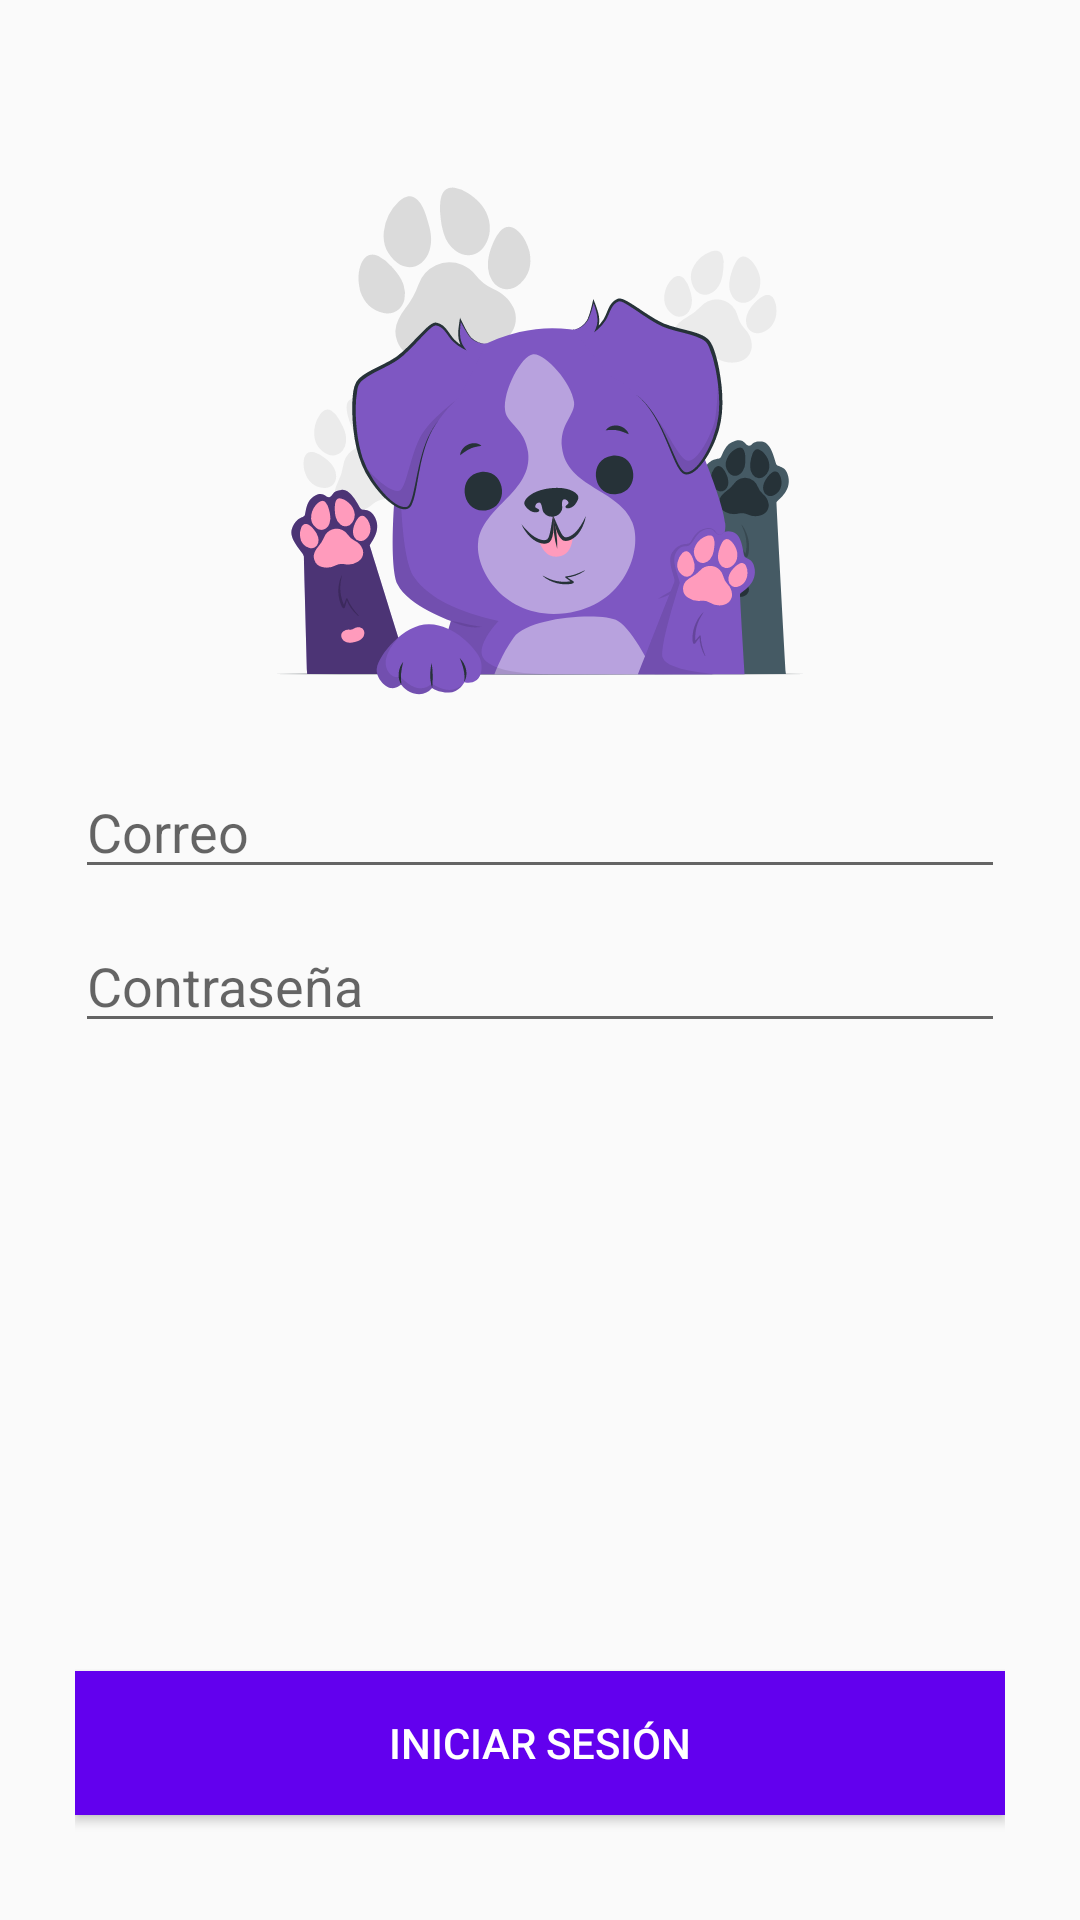

The Android layout XML behind this screen, and the referenced resources:
<!-- AndroidManifest.xml: application theme Theme.Androidcesdesocialnetwork -->
<!-- res/layout/activity_login.xml -->
<?xml version="1.0" encoding="utf-8"?>
<RelativeLayout xmlns:android="http://schemas.android.com/apk/res/android"
    xmlns:app="http://schemas.android.com/apk/res-auto"
    xmlns:tools="http://schemas.android.com/tools"
    android:layout_width="match_parent"
    android:layout_height="match_parent"
    android:padding="25dp"
    tools:context=".activities.LoginActivity">

    <ImageView
        android:id="@+id/logo"
        android:layout_width="200dp"
        android:layout_height="200dp"
        android:layout_centerHorizontal="true"
        android:layout_marginTop="20dp"
        android:src="@drawable/login_logo">
    </ImageView>

    <EditText
        android:id="@+id/txtEmail"
        android:layout_width="match_parent"
        android:layout_height="wrap_content"
        android:layout_marginTop="10dp"
        android:ems="10"
        android:inputType="textEmailAddress"
        android:layout_below="@+id/logo"
        android:hint="Correo" />

    <EditText
        android:id="@+id/txtPassword"
        android:layout_width="match_parent"
        android:layout_height="wrap_content"
        android:layout_marginTop="10dp"
        android:ems="10"
        android:inputType="textPassword"
        android:layout_below="@+id/txtEmail"
        android:hint="Contraseña" />

    <Button
        android:id="@+id/btnLogin"
        android:layout_alignParentBottom="true"
        android:layout_width="match_parent"
        android:layout_height="wrap_content"
        android:background="@color/purple_500"
        android:layout_marginBottom="10dp"
        style="@style/Widget.AppCompat.Button.Colored"
        android:text="Iniciar Sesión">
    </Button>

</RelativeLayout>
<!-- resources referenced by this layout -->
<resources>
  <!-- drawable login_logo: vector/xml drawable (drawable, 27127 chars, omitted) -->
  <style name="Theme.Androidcesdesocialnetwork" parent="Theme.AppCompat.Light.DarkActionBar">
          
          <item name="colorPrimary">@color/purple_500</item>
          <item name="colorPrimaryDark">@color/purple_700</item>
          <item name="colorAccent">@color/teal_200</item>
          
      </style>
  <!-- not gathered from this repository: default colours our renderer supplied (Android Studio template values) -->
  <color name="purple_500">#FF6200EE</color>
  <color name="purple_700">#FF3700B3</color>
  <color name="teal_200">#FF03DAC5</color>
</resources>
